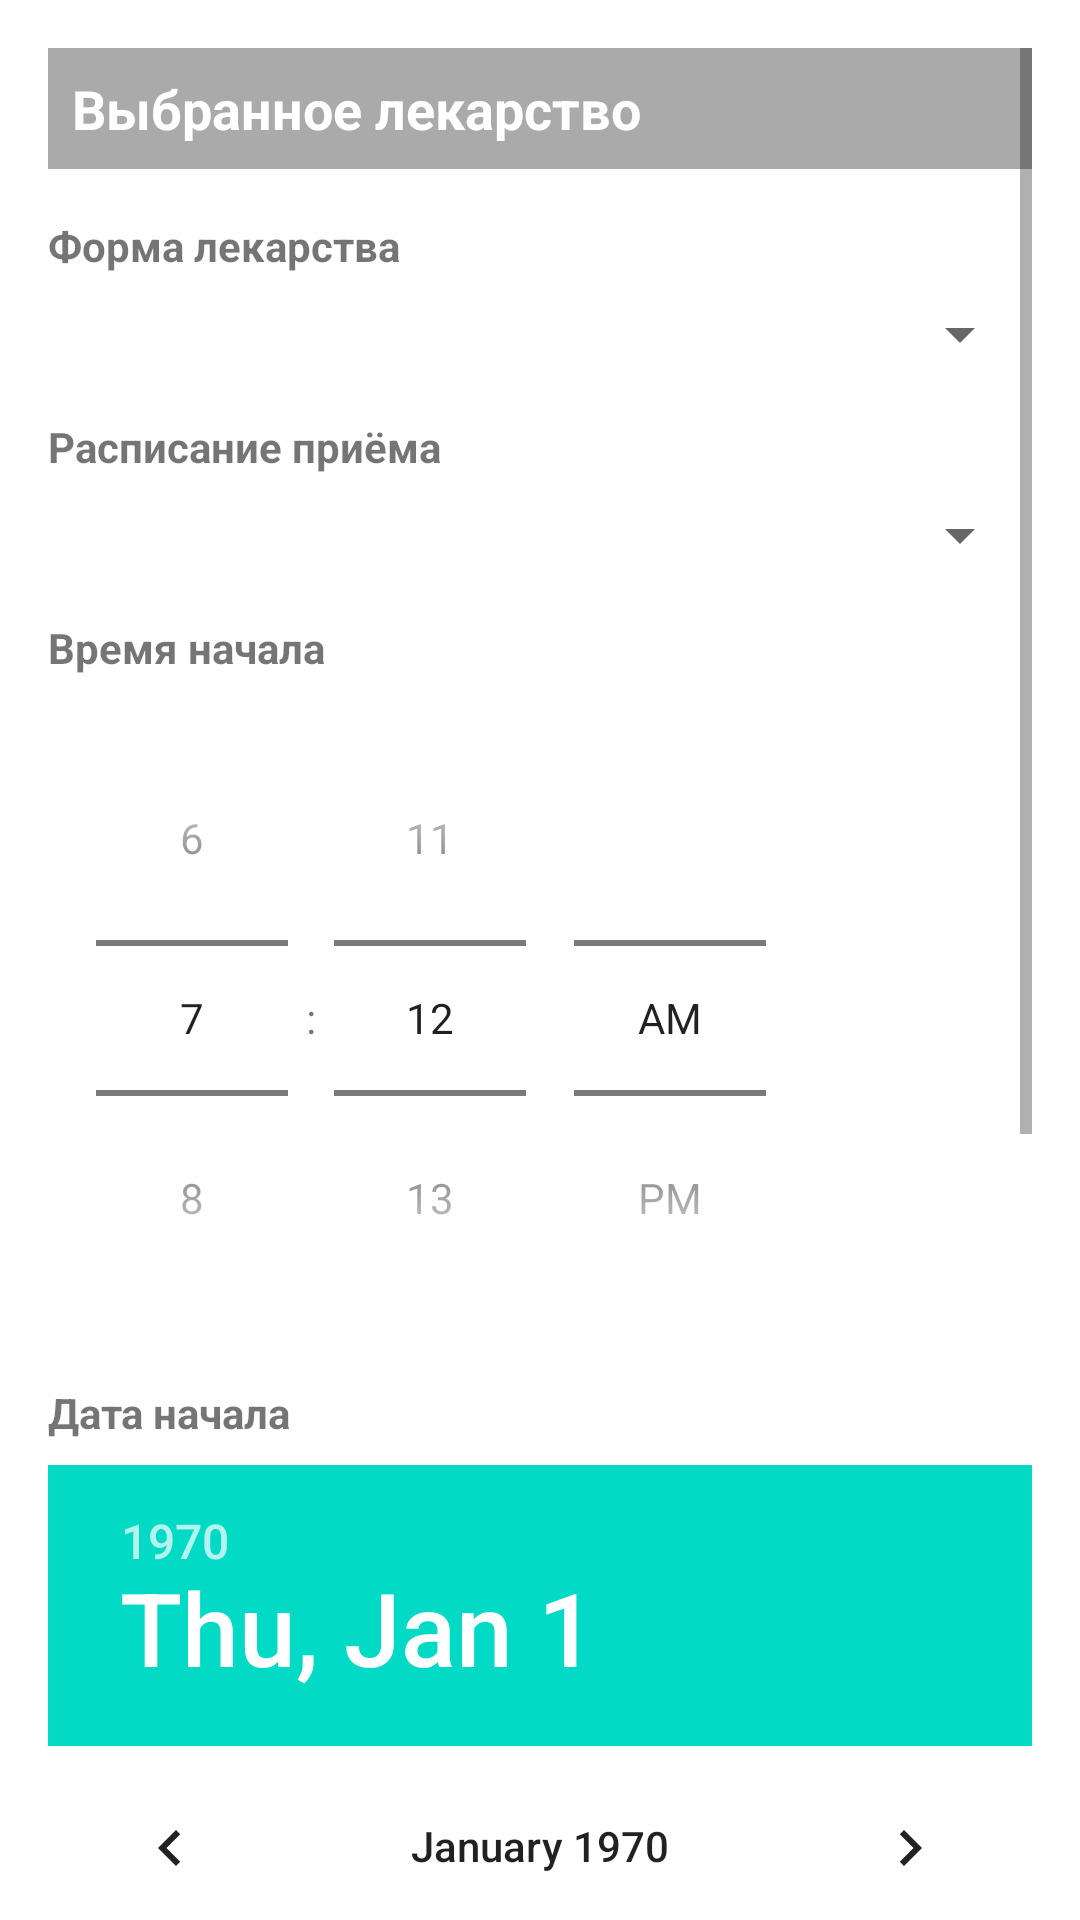

Reconstruct the res/layout file that produces this screen, plus the resources it refers to.
<!-- AndroidManifest.xml: application theme Theme.Pills -->
<!-- res/layout/fragment_form.xml -->
<?xml version="1.0" encoding="utf-8"?>
<ScrollView
    xmlns:android="http://schemas.android.com/apk/res/android"
    android:layout_width="match_parent"
    android:layout_height="match_parent"
    android:padding="16dp">

    <LinearLayout
        android:orientation="vertical"
        android:layout_width="match_parent"
        android:layout_height="wrap_content">

        
        <TextView
            android:id="@+id/tvSelectedDrug"
            android:layout_width="match_parent"
            android:layout_height="wrap_content"
            android:text="Выбранное лекарство"
            android:textSize="18sp"
            android:textStyle="bold"
            android:padding="8dp"
            android:background="@android:color/darker_gray"
            android:textColor="@android:color/white"/>

        
        <TextView
            android:layout_width="match_parent"
            android:layout_height="wrap_content"
            android:text="Форма лекарства"
            android:layout_marginTop="16dp"
            android:textStyle="bold"/>

        <Spinner
            android:id="@+id/spForm"
            android:layout_width="match_parent"
            android:layout_height="wrap_content"
            android:layout_marginTop="8dp"/>

        
        <TextView
            android:layout_width="match_parent"
            android:layout_height="wrap_content"
            android:text="Расписание приёма"
            android:layout_marginTop="16dp"
            android:textStyle="bold"/>

        <Spinner
            android:id="@+id/spSchedule"
            android:layout_width="match_parent"
            android:layout_height="wrap_content"
            android:layout_marginTop="8dp"/>

        
        <TextView
            android:layout_width="match_parent"
            android:layout_height="wrap_content"
            android:text="Время начала"
            android:layout_marginTop="16dp"
            android:textStyle="bold"/>

        <TimePicker
            android:id="@+id/tpStartTime"
            android:layout_width="wrap_content"
            android:layout_height="wrap_content"
            android:layout_marginTop="8dp"
            android:timePickerMode="spinner"/>

        
        <TextView
            android:layout_width="match_parent"
            android:layout_height="wrap_content"
            android:text="Дата начала"
            android:layout_marginTop="16dp"
            android:textStyle="bold"/>

        <DatePicker
            android:id="@+id/dpStartDate"
            android:layout_width="wrap_content"
            android:layout_height="wrap_content"
            android:layout_marginTop="8dp"/>

        
        <TextView
            android:layout_width="match_parent"
            android:layout_height="wrap_content"
            android:text="Доза"
            android:layout_marginTop="16dp"
            android:textStyle="bold"/>

        <EditText
            android:id="@+id/etDose"
            android:layout_width="match_parent"
            android:layout_height="wrap_content"
            android:hint="Количество таблеток/мл"
            android:inputType="numberDecimal"
            android:layout_marginTop="8dp"
            android:padding="8dp"
            android:background="@android:color/darker_gray"
            android:textColor="@android:color/white"/>

        
        <Button
            android:id="@+id/btnSaveMedicine"
            android:layout_width="match_parent"
            android:layout_height="wrap_content"
            android:text="Сохранить"
            android:layout_marginTop="24dp"/>
    </LinearLayout>
</ScrollView>
<!-- resources referenced by this layout -->
<resources>
  <style name="Theme.Pills" parent="Theme.MaterialComponents.DayNight.NoActionBar">
          <item name="android:statusBarColor">@color/white</item>
          <item name="android:navigationBarColor">@color/white</item>
          <item name="android:windowFullscreen">false</item>
      </style>
  <color name="white">#FFFFFF</color>
</resources>
